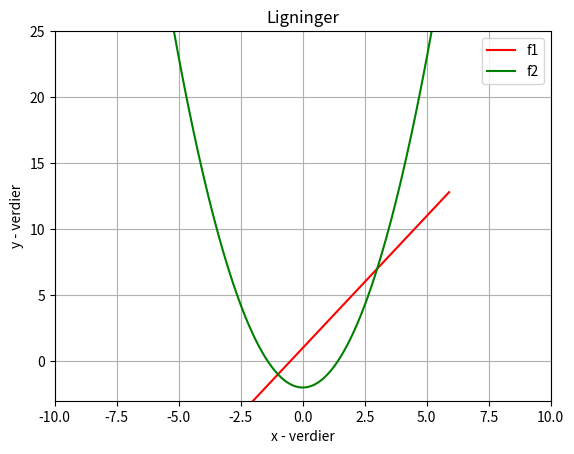

Write the Python code that produced this figure.
# python_fil14.py

import numpy as np
import matplotlib.pyplot as plt

x = np.arange(-6, 6, 0.1)

def f1(x): 
    y1 = 2*x+1
    return y1

def f2(x):
    y2 = x**2 - 2
    
    return y2

plt.close('all')
plt.figure(1)
plt.plot(x, f1(x), 'r', label='f1')
plt.plot(x, f2(x), 'g', label='f2') 
#plt.axvline(x = (krysning*3.6), color = "b", label = "Krysning S1 og S2")
plt.legend()
plt.title('Ligninger')
plt.xlabel('x - verdier')
plt.ylabel('y - verdier')
plt.xlim(-10, 10)
plt.ylim(-3, 25)
plt.grid()
plt.show()




